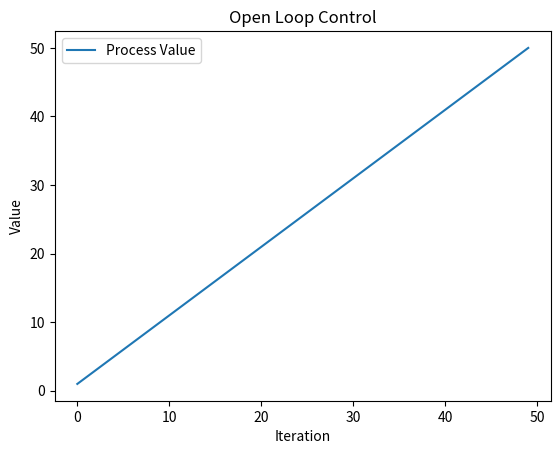

Write the Python code that produced this figure.
import matplotlib.pyplot as plt

class OpenLoopControl:
    def __init__(self, input_signal, initial_value, iterations):
        self.input_signal = input_signal
        self.value = initial_value
        self.iterations = iterations
        self.history = []

    def control(self):
        for i in range(self.iterations):
            self.value += self.input_signal[i]
            self.history.append(self.value)

    def plot(self):
        plt.plot(self.history, label='Process Value')
        plt.xlabel('Iteration')
        plt.ylabel('Value')
        plt.title('Open Loop Control')
        plt.legend()
        plt.show()

# use case 
input_signal = [1 for _ in range(50)]  
open_loop = OpenLoopControl(input_signal=input_signal, initial_value=0, iterations=50)
open_loop.control()
open_loop.plot()
